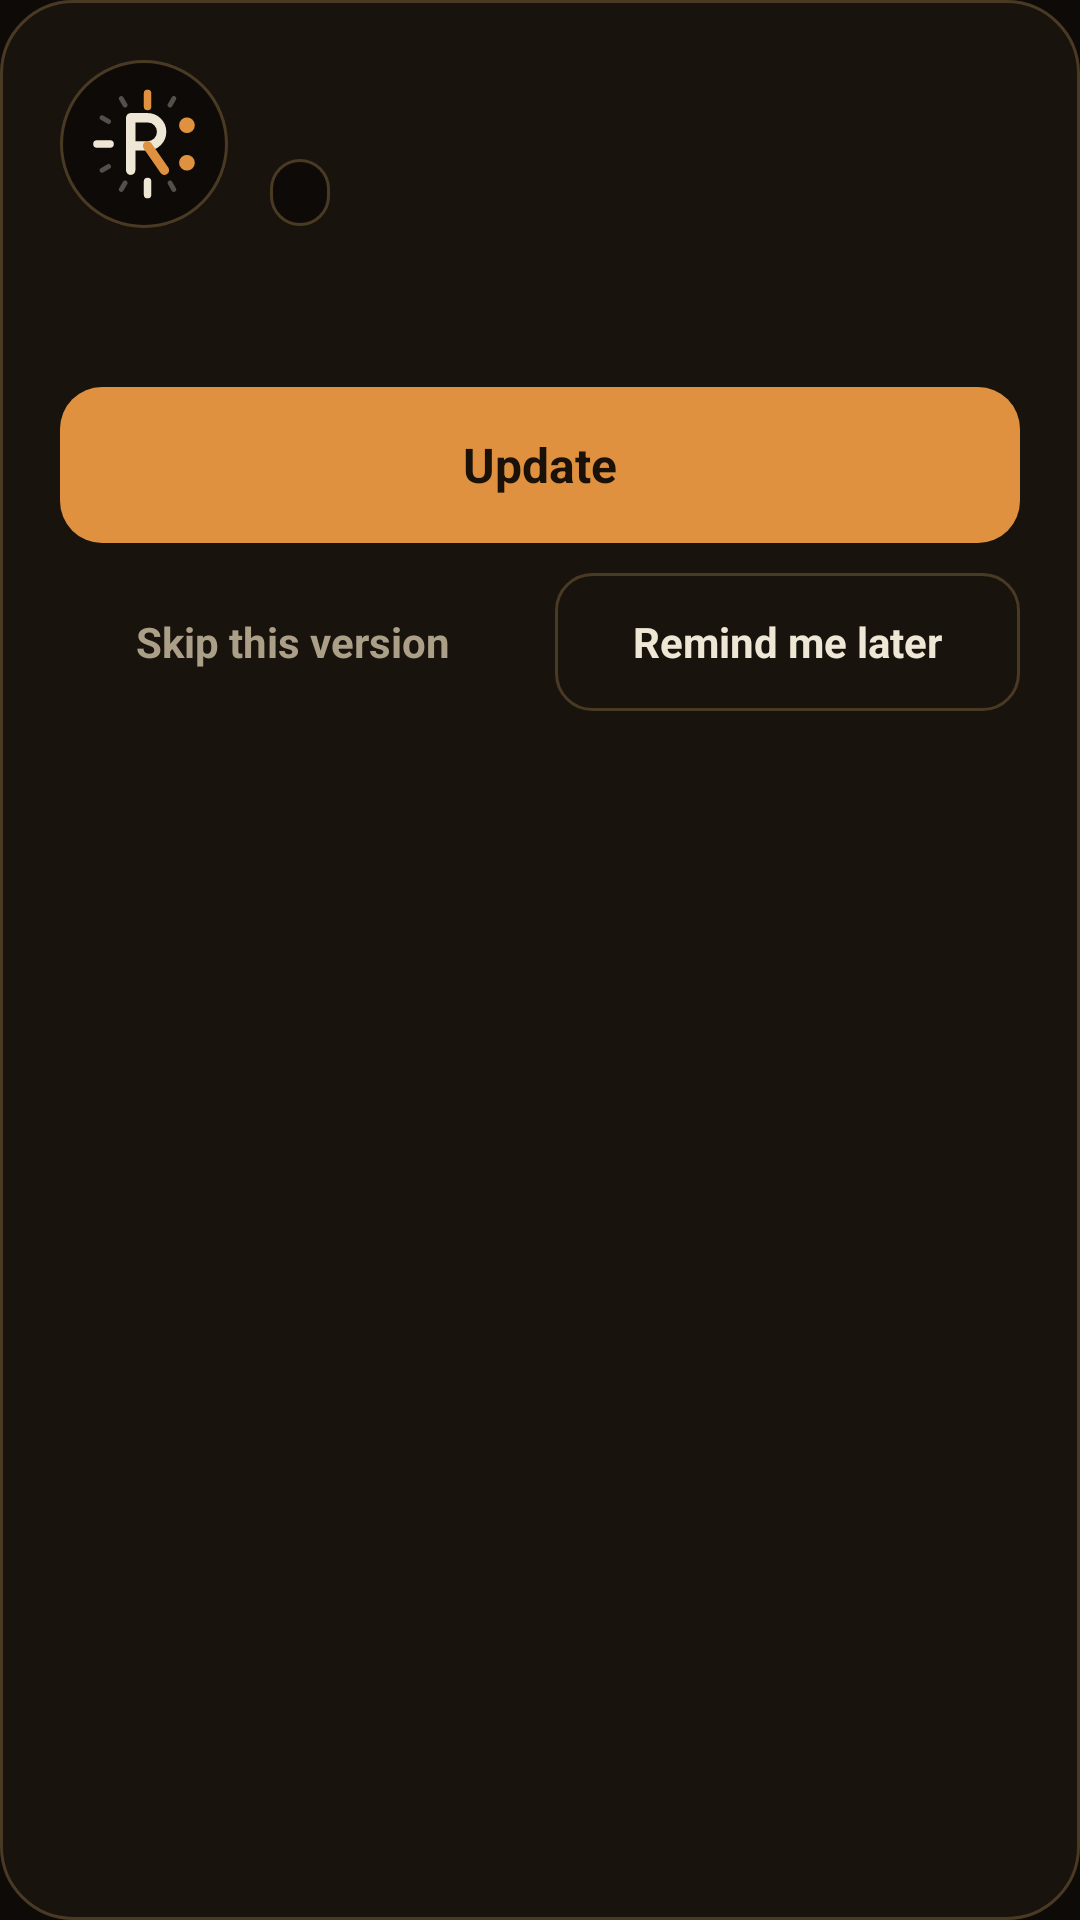

Here is an Android app screen rendered from its layout file. Give the layout XML and the strings, colors and styles it references.
<!-- AndroidManifest.xml: application theme Theme.R1999TrackerApp -->
<!-- res/layout/dialog_update.xml -->
<LinearLayout xmlns:android="http://schemas.android.com/apk/res/android"
    android:layout_width="match_parent"
    android:layout_height="wrap_content"
    android:background="@drawable/bg_dialog"
    android:orientation="vertical"
    android:padding="20dp">

    <LinearLayout
        android:layout_width="match_parent"
        android:layout_height="wrap_content"
        android:gravity="center_vertical"
        android:orientation="horizontal">

        <FrameLayout
            android:layout_width="56dp"
            android:layout_height="56dp"
            android:background="@drawable/bg_logo_circle">

            <ImageView
                android:layout_width="40dp"
                android:layout_height="40dp"
                android:layout_gravity="center"
                android:importantForAccessibility="no"
                android:src="@drawable/logo_mark" />
        </FrameLayout>

        <LinearLayout
            android:layout_width="0dp"
            android:layout_height="wrap_content"
            android:layout_marginStart="14dp"
            android:layout_weight="1"
            android:orientation="vertical">

            <TextView
                android:id="@+id/updTitle"
                android:layout_width="wrap_content"
                android:layout_height="wrap_content"
                android:fontFamily="serif"
                android:textColor="?attr/appTextPrimary"
                android:textSize="21sp"
                android:textStyle="bold" />

            <TextView
                android:id="@+id/updVersions"
                android:layout_width="wrap_content"
                android:layout_height="wrap_content"
                android:layout_marginTop="4dp"
                android:background="@drawable/bg_badge"
                android:paddingLeft="10dp"
                android:paddingTop="3dp"
                android:paddingRight="10dp"
                android:paddingBottom="3dp"
                android:textColor="?attr/appAccent"
                android:textSize="12sp"
                android:textStyle="bold" />
        </LinearLayout>
    </LinearLayout>

    <TextView
        android:id="@+id/updMsg"
        android:layout_width="match_parent"
        android:layout_height="wrap_content"
        android:layout_marginTop="16dp"
        android:lineSpacingExtra="3dp"
        android:textColor="?attr/appTextMuted"
        android:textSize="14sp" />

    <LinearLayout
        android:id="@+id/updNotesBox"
        android:layout_width="match_parent"
        android:layout_height="wrap_content"
        android:layout_marginTop="14dp"
        android:background="@drawable/bg_notes"
        android:orientation="vertical"
        android:padding="14dp"
        android:visibility="gone">

        <TextView
            android:layout_width="wrap_content"
            android:layout_height="wrap_content"
            android:text="@string/update_whats_new"
            android:textAllCaps="true"
            android:letterSpacing="0.08"
            android:textColor="?attr/appAccent"
            android:textSize="11sp"
            android:textStyle="bold" />

        <ScrollView
            android:id="@+id/updNotesScroll"
            android:layout_width="match_parent"
            android:layout_height="wrap_content"
            android:layout_marginTop="8dp"
            android:fadeScrollbars="false"
            android:scrollbarSize="2dp">

            <TextView
                android:id="@+id/updNotes"
                android:layout_width="match_parent"
                android:layout_height="wrap_content"
                android:lineSpacingExtra="4dp"
                android:textColor="?attr/appTextPrimary"
                android:textSize="14sp" />
        </ScrollView>
    </LinearLayout>

    <TextView
        android:id="@+id/updNow"
        android:layout_width="match_parent"
        android:layout_height="52dp"
        android:layout_marginTop="18dp"
        android:background="@drawable/bg_primary"
        android:gravity="center"
        android:text="@string/update_now"
        android:textColor="?attr/colorOnPrimary"
        android:textSize="16sp"
        android:textStyle="bold" />

    <LinearLayout
        android:layout_width="match_parent"
        android:layout_height="wrap_content"
        android:layout_marginTop="10dp"
        android:orientation="horizontal">

        <TextView
            android:id="@+id/updSkip"
            android:layout_width="0dp"
            android:layout_height="46dp"
            android:layout_weight="1"
            android:background="?attr/selectableItemBackground"
            android:gravity="center"
            android:text="@string/update_skip"
            android:textColor="?attr/appTextMuted"
            android:textSize="14sp"
            android:textStyle="bold" />

        <TextView
            android:id="@+id/updLater"
            android:layout_width="0dp"
            android:layout_height="46dp"
            android:layout_marginStart="10dp"
            android:layout_weight="1"
            android:background="@drawable/bg_outline"
            android:gravity="center"
            android:text="@string/update_later"
            android:textColor="?attr/appTextPrimary"
            android:textSize="14sp"
            android:textStyle="bold" />
    </LinearLayout>
</LinearLayout>
<!-- resources referenced by this layout -->
<resources>
  <!-- drawable bg_badge (drawable) -->
  <shape xmlns:android="http://schemas.android.com/apk/res/android"
      android:shape="rectangle">
      <solid android:color="?attr/appBgPage" />
      <corners android:radius="999dp" />
      <stroke android:width="1dp" android:color="?attr/appStroke" />
  </shape>
  <!-- drawable bg_dialog (drawable) -->
  <shape xmlns:android="http://schemas.android.com/apk/res/android"
      android:shape="rectangle">
      <solid android:color="?attr/appBgSurface" />
      <corners android:radius="24dp" />
      <stroke android:width="1dp" android:color="?attr/appStroke" />
  </shape>
  <!-- drawable bg_logo_circle (drawable) -->
  <shape xmlns:android="http://schemas.android.com/apk/res/android"
      android:shape="oval">
      <solid android:color="?attr/appBgPage" />
      <stroke android:width="1dp" android:color="?attr/appStroke" />
  </shape>
  <!-- drawable bg_notes (drawable) -->
  <shape xmlns:android="http://schemas.android.com/apk/res/android"
      android:shape="rectangle">
      <solid android:color="?attr/appBgPage" />
      <corners android:radius="14dp" />
      <stroke android:width="1dp" android:color="?attr/appStroke" />
  </shape>
  <!-- drawable bg_outline (drawable) -->
  <ripple xmlns:android="http://schemas.android.com/apk/res/android"
      android:color="#22FFFFFF">
      <item>
          <shape android:shape="rectangle">
              <solid android:color="@android:color/transparent" />
              <corners android:radius="12dp" />
              <stroke android:width="1dp" android:color="?attr/appStroke" />
          </shape>
      </item>
  </ripple>
  <!-- drawable bg_primary (drawable) -->
  <ripple xmlns:android="http://schemas.android.com/apk/res/android"
      android:color="#33000000">
      <item>
          <shape android:shape="rectangle">
              <solid android:color="?attr/appAccent" />
              <corners android:radius="14dp" />
          </shape>
      </item>
  </ripple>
  <string name="update_later">Remind me later</string>
  <string name="update_now">Update</string>
  <string name="update_skip">Skip this version</string>
  <string name="update_whats_new">What\'s new</string>
  <color name="warm_bg_page">#0D0A07</color>
  <color name="warm_bg_surface">#18130D</color>
  <color name="warm_stroke">#4A3A24</color>
  <color name="warm_text_primary">#EFE7D6</color>
  <color name="warm_text_muted">#AB9F88</color>
  <color name="warm_accent">#E0913F</color>
  <color name="warm_log">#8FE39A</color>
  <color name="warm_log_bg">#0A0704</color>
  <color name="warm_nav_bg">#F01A140D</color>
  <style name="AppDialog.Shape" parent="">
          <item name="cornerFamily">rounded</item>
          <item name="cornerSize">24dp</item>
      </style>
  <style name="AppDialog.Title" parent="MaterialAlertDialog.Material3.Title.Text">
          <item name="android:textColor">?attr/appTextPrimary</item>
          <item name="android:fontFamily">serif</item>
          <item name="android:textStyle">bold</item>
      </style>
  <style name="AppDialog.Button" parent="Widget.Material3.Button.TextButton.Dialog">
          <item name="android:textColor">?attr/appAccent</item>
          <item name="android:textStyle">bold</item>
      </style>
  <style name="AppDialog.Button.Muted">
          <item name="android:textColor">?attr/appTextMuted</item>
      </style>
</resources>
